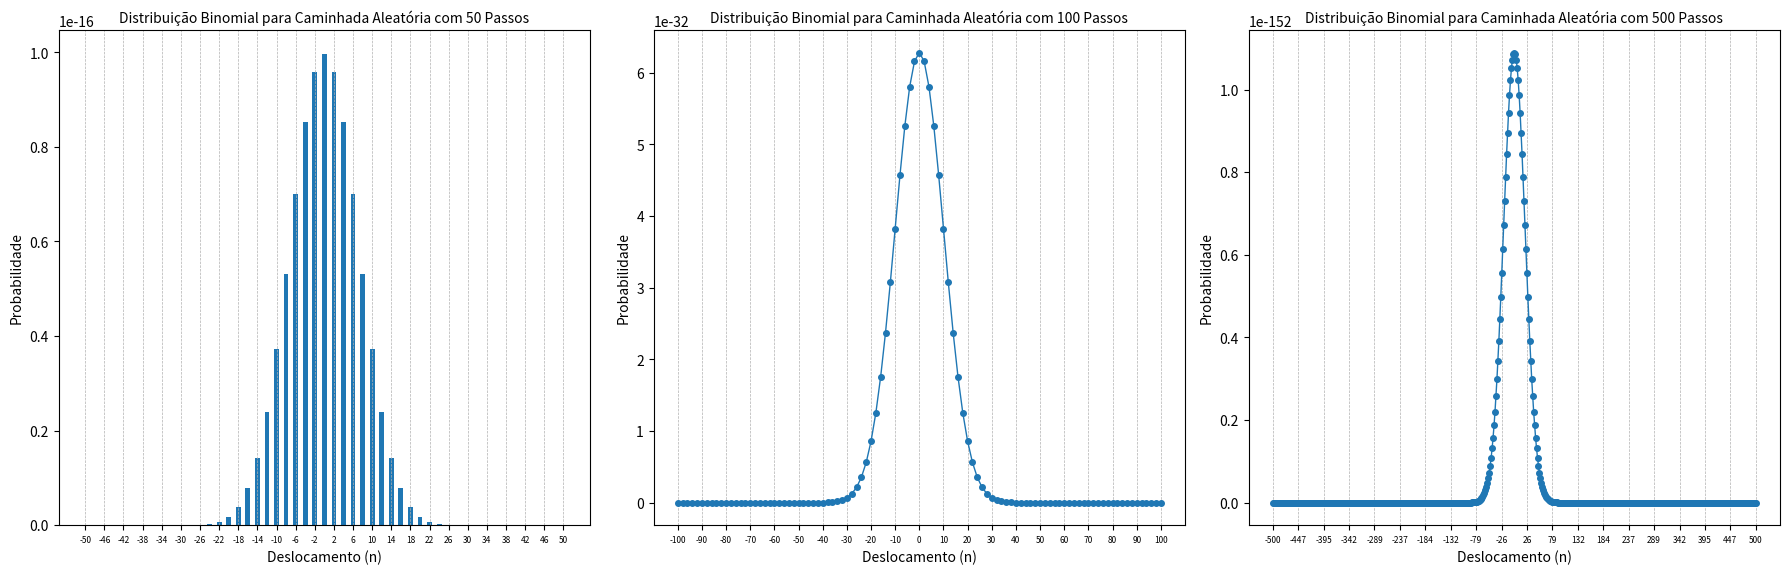

Recreate this plot in Python.
# questão 1 - letra b
import numpy as np
import matplotlib.pyplot as plt
from scipy.special import comb
# Criando a função de n e N
def probabilidade_binomial(N, p, n):
    N1 = (N + n) // 2
    N2 = N - N1
    if N1 < 0 or N2 < 0 or N1 > N or N2 > N:
        return 0
    return comb(N, N1) * (p ** N1) * ((1 - p) ** N2) / (2 ** N)

def plot_distribuicao_binomial(ax, N, p):
    n_values = np.arange(-N, N+1, 2)
    probabilidades = [probabilidade_binomial(N, p, n) for n in n_values]
    # Se for um numero pequeno vai ser gráfico de barra, se for maior que 50, vai ser de linha
    if N <= 50:
        ax.bar(n_values, probabilidades, width=1.0)
    else:
        ax.plot(n_values, probabilidades, 'o-', markersize=4, linewidth=1)

    ax.set_title('Distribuição Binomial para Caminhada Aleatória com {} Passos'.format(N), fontsize = 10)
    ax.set_xlabel('Deslocamento (n)')
    ax.set_ylabel('Probabilidade')
    if N <= 100:
        ax.set_xticks(n_values[::max(1,N//20)])
    else:
        ax.set_xticks(np.linspace(n_values.min(), n_values.max(), num=20))
    ax.grid(True, which='both', axis='x', linestyle='--', linewidth=0.5)
    ax.tick_params(axis='x', labelsize=6)

# Criação das figuras e plotagens
fig, axs = plt.subplots(1, 3, figsize=(18, 6)) # Definindo o tamanho da figura

# Fazendo com o sdiferentes valores dos passos totais
Ns = [50, 100, 500]
prob_passo_direita = 0.5

for i, N_total_passos in enumerate(Ns):
    plot_distribuicao_binomial(axs[i], N_total_passos, prob_passo_direita)

plt.tight_layout()
plt.show()